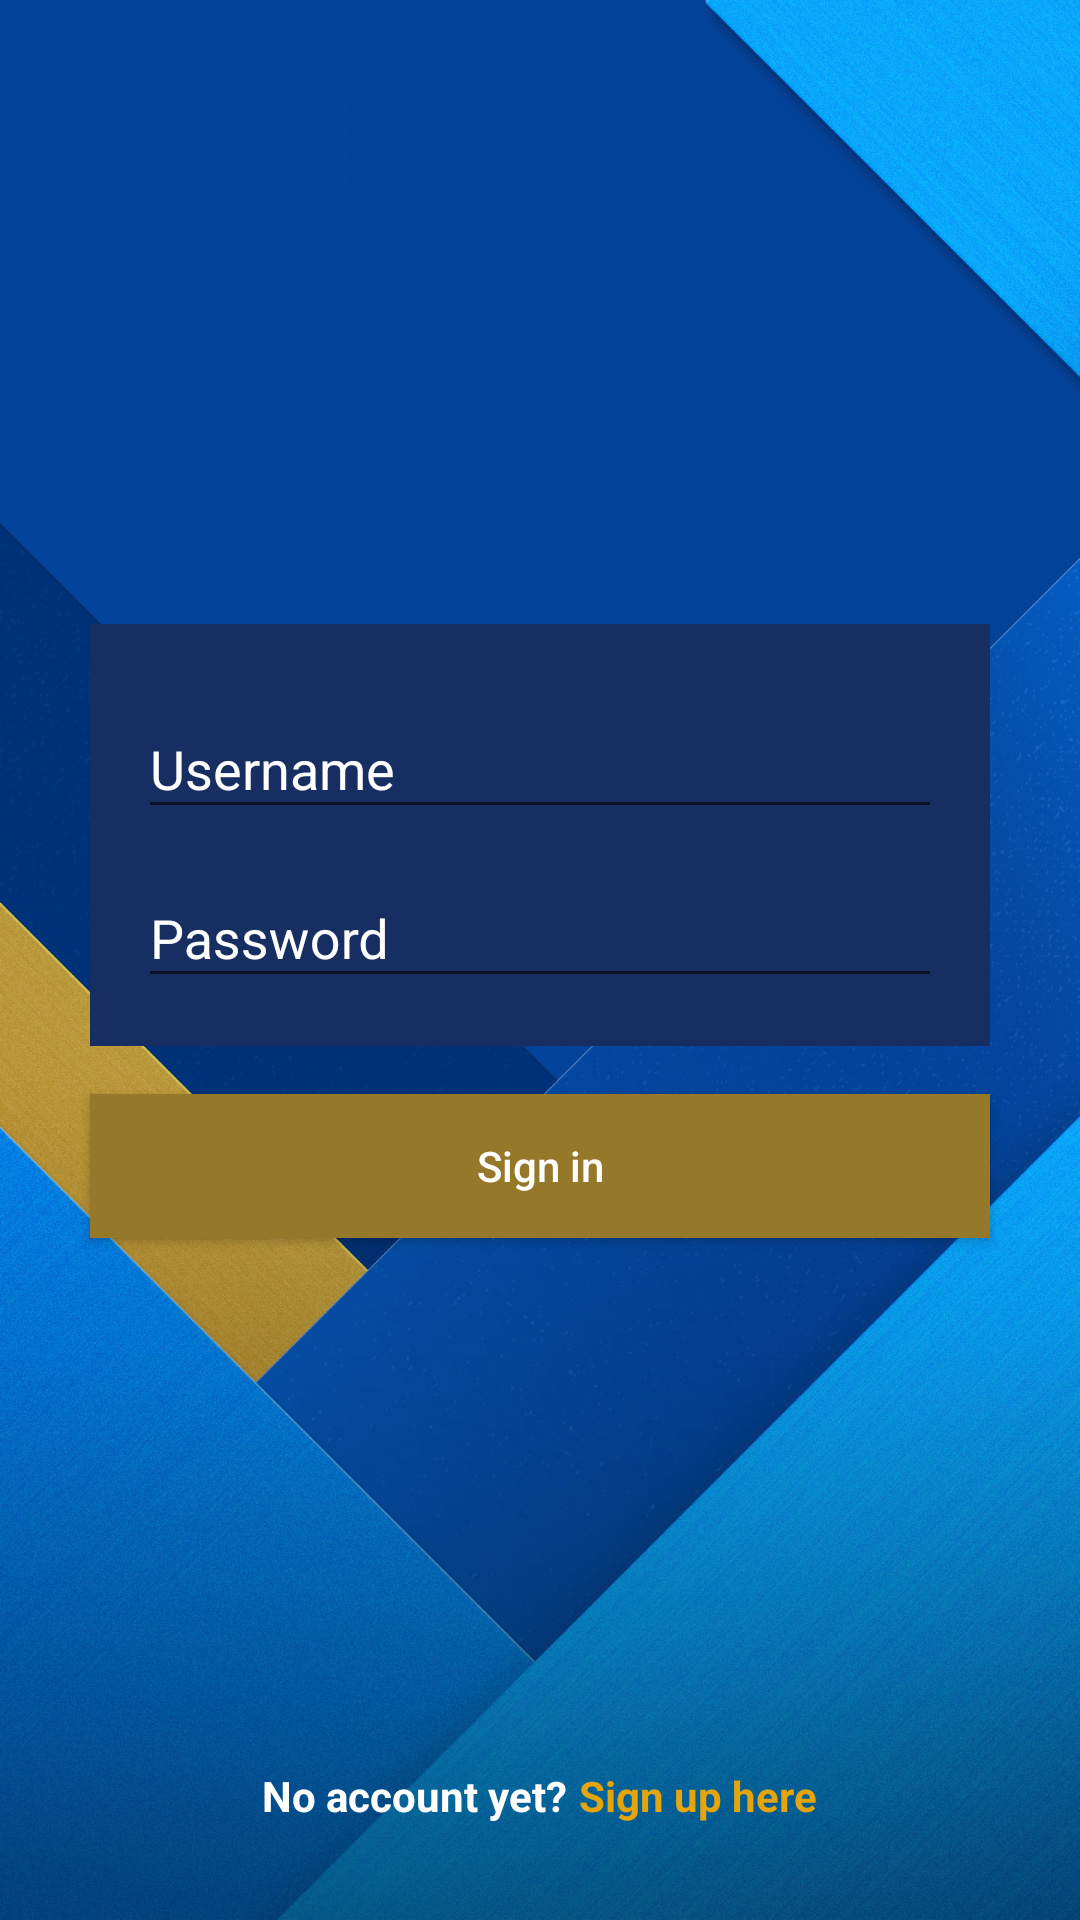

Produce the Android XML layout that renders to this screen, including the resource entries it uses.
<!-- AndroidManifest.xml: application theme AppTheme -->
<!-- res/layout/activity_login.xml -->
<?xml version="1.0" encoding="utf-8"?>
<RelativeLayout xmlns:android="http://schemas.android.com/apk/res/android"
    xmlns:app="http://schemas.android.com/apk/res-auto"
    xmlns:tools="http://schemas.android.com/tools"
    android:layout_width="match_parent"
    android:layout_height="match_parent"
    android:background="@drawable/background"
    tools:context=".LoginActivity">


    <ImageView
        android:id="@+id/ivLogo"
        android:layout_width="wrap_content"
        android:layout_height="wrap_content"
        android:layout_centerHorizontal="true"
        android:layout_marginBottom="32dp"
        android:layout_marginTop="32dp"
        android:adjustViewBounds="true"
        android:src="@drawable/logo_jru_small"
        android:visibility="invisible" />


    <LinearLayout
        android:id="@+id/containerCredentials"
        android:layout_width="300dp"
        android:layout_height="wrap_content"
        android:layout_below="@+id/ivLogo"
        android:layout_centerHorizontal="true"
        android:layout_marginBottom="16dp"
        android:background="@color/colorPrimaryDark"
        android:gravity="center"
        android:orientation="vertical"
        android:padding="16dp">

        <android.support.design.widget.TextInputLayout
            android:id="@+id/tilUsername"
            android:layout_width="match_parent"
            android:layout_height="wrap_content"
            android:layout_marginBottom="4dp"
            android:textColorHint="@color/textColorWhite">

            <android.support.design.widget.TextInputEditText
                android:id="@+id/etUsername"
                android:layout_width="match_parent"
                android:layout_height="wrap_content"
                android:hint="@string/username"
                android:textColor="@color/textColorWhite"
                android:textColorHint="@color/textColorWhite" />

        </android.support.design.widget.TextInputLayout>

        <android.support.design.widget.TextInputLayout
            android:id="@+id/tilPassword"
            android:layout_width="match_parent"
            android:layout_height="wrap_content"
            android:textColorHint="@color/textColorWhite">

            <android.support.design.widget.TextInputEditText
                android:id="@+id/etPassword"
                android:layout_width="match_parent"
                android:layout_height="wrap_content"
                android:hint="@string/password"
                android:textColor="@color/textColorWhite"
                android:textColorHint="@color/textColorWhite" />

        </android.support.design.widget.TextInputLayout>

    </LinearLayout>

    <Button
        android:id="@+id/btnSignIn"
        android:layout_width="300dp"
        android:layout_height="wrap_content"
        android:layout_below="@+id/containerCredentials"
        android:layout_centerHorizontal="true"
        android:background="@color/sienna"
        android:text="@string/sign_in"
        android:textAllCaps="false"
        android:textColor="@color/textColorWhite" />

    <LinearLayout
        android:layout_width="wrap_content"
        android:layout_height="wrap_content"
        android:layout_alignParentBottom="true"
        android:layout_centerHorizontal="true"
        android:layout_marginBottom="32dp">


        <TextView
            android:layout_width="wrap_content"
            android:layout_height="wrap_content"
            android:text="@string/no_account"
            android:textColor="@color/textColorWhite"
            android:textStyle="bold" />

        <TextView
            android:id="@+id/tvSignup"
            android:layout_width="wrap_content"
            android:layout_height="wrap_content"
            android:layout_marginLeft="4dp"
            android:text="@string/sign_up_here"
            android:textColor="@color/orange2"
            android:textStyle="bold" />


    </LinearLayout>

</RelativeLayout>
<!-- resources referenced by this layout -->
<resources>
  <color name="colorPrimaryDark">#172E62</color>
  <color name="orange2">#E4A40C</color>
  <color name="sienna">#96782A</color>
  <color name="textColorWhite">#fff</color>
  <!-- drawable background: jpg bitmap (drawable, 444681 bytes) -->
  <!-- drawable logo_jru_small: png bitmap (drawable, 59323 bytes) -->
  <string name="no_account">No account yet?</string>
  <string name="password">Password</string>
  <string name="sign_in">Sign in</string>
  <string name="sign_up_here">Sign up here</string>
  <string name="username">Username</string>
  <style name="AppTheme" parent="Theme.AppCompat.Light.NoActionBar">
          
          <item name="colorPrimary">@color/colorPrimary</item>
          <item name="colorPrimaryDark">@color/colorPrimaryDark</item>
          <item name="colorAccent">@color/colorAccent</item>
          <item name="android:textColorPrimary">@color/textColorPrimary</item>
          <item name="android:textColor">@color/textColorBlack</item>
          <item name="android:windowBackground">@color/windowBackground</item>
          <item name="android:dropDownListViewStyle">@style/SpinnerStyle</item>
      </style>
  <color name="colorPrimary">#172E62</color>
  <color name="colorAccent">#FFC107</color>
  <color name="textColorPrimary">#FFF</color>
  <color name="textColorBlack">#000</color>
  <color name="windowBackground">#f0f0f0</color>
  <style name="SpinnerStyle" parent="Widget.AppCompat.ListView.DropDown">
          <item name="android:divider">@color/divider</item>
          <item name="android:dividerHeight">0.5dp</item>
      </style>
  <color name="divider">#BDBDBD</color>
</resources>
